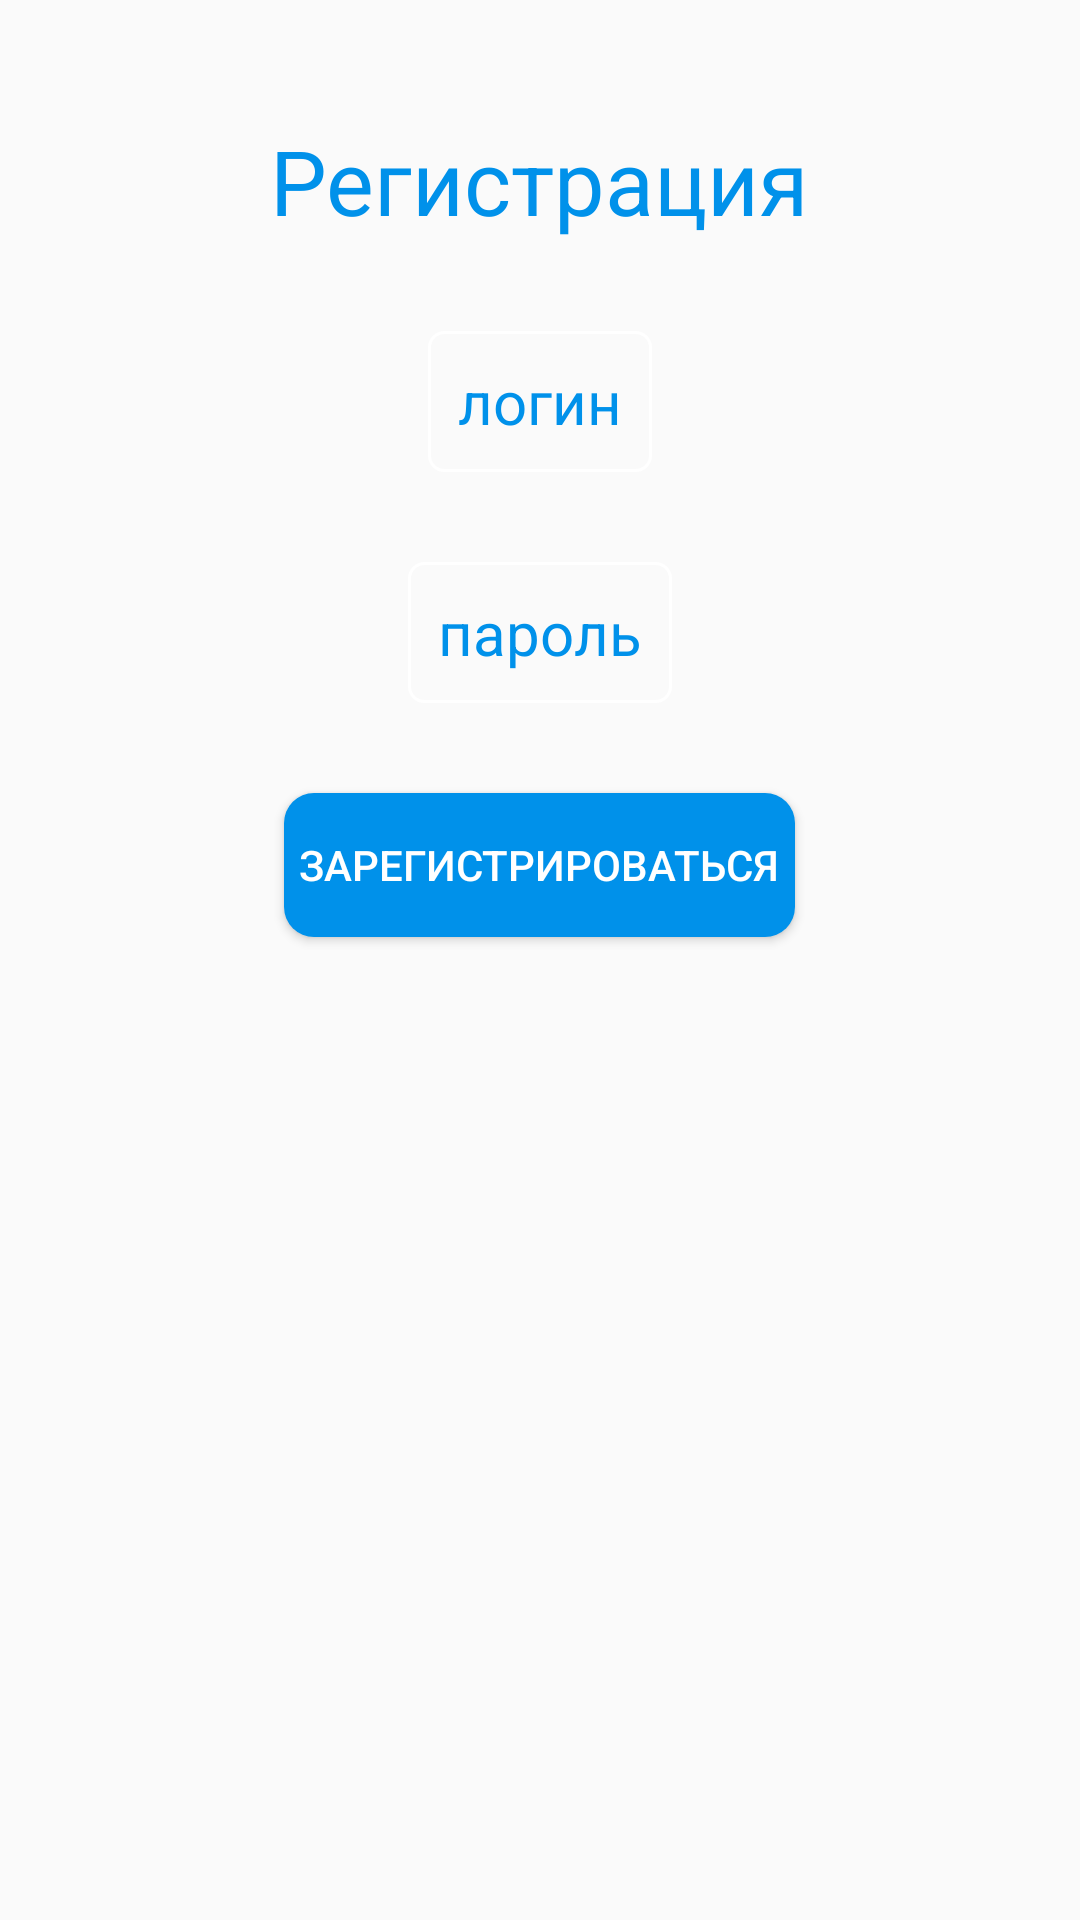

This screen was rendered from an Android layout file. Write that file and the resources it references.
<!-- AndroidManifest.xml: application theme AppTheme -->
<!-- res/layout/regist_alert_dialog.xml -->
<?xml version="1.0" encoding="utf-8"?>
<androidx.constraintlayout.widget.ConstraintLayout
    xmlns:android="http://schemas.android.com/apk/res/android"
    xmlns:app="http://schemas.android.com/apk/res-auto"
    xmlns:tools="http://schemas.android.com/tools"
    android:layout_width="match_parent"
    android:layout_height="wrap_content"
    android:background="@android:color/transparent">

    <LinearLayout
        android:background="@drawable/bg_alert_dialog"
        android:backgroundTint="@color/md_light_background"
        android:layout_width="match_parent"
        android:layout_height="350dp"
        android:orientation="vertical"
        app:layout_constraintEnd_toEndOf="parent"
        app:layout_constraintStart_toStartOf="parent"
        app:layout_constraintTop_toTopOf="parent">

        <TextView
            android:layout_width="wrap_content"
            android:layout_height="wrap_content"
            android:layout_gravity="center"
            android:layout_marginTop="40dp"
            android:text="Регистрация"
            android:textColor="@color/md_light_blue_A700"
            android:textSize="30dp"
            app:layout_constraintTop_toTopOf="parent" />

        <EditText
            android:id="@+id/dialog_regist_log"
            android:textColorHint="@color/md_light_blue_A700"
            android:layout_width="wrap_content"
            android:layout_height="wrap_content"
            android:layout_gravity="center"
            android:layout_marginTop="30dp"
            android:background="@drawable/regist_ed_text"
            android:padding="10dp"
            android:hint="логин"
            android:textSize="20dp" />

        <EditText
            android:id="@+id/dialog_regist_pass"
            android:textColorHint="@color/md_light_blue_A700"
            android:layout_width="wrap_content"
            android:layout_height="wrap_content"
            android:layout_gravity="center"
            android:layout_marginTop="30dp"
            android:background="@drawable/regist_ed_text"
            android:hint="пароль"
            android:padding="10dp"
            android:textSize="20dp" />

        <Button
            android:id="@+id/btn_regist_dialog"
            android:layout_width="wrap_content"
            android:layout_height="wrap_content"
            android:layout_gravity="center"
            android:layout_marginTop="30dp"
            android:background="@drawable/bg_buttom_regist"
            android:padding="5dp"
            android:text="Зарегистрироваться"
            android:textColor="#fff" />
    </LinearLayout>

</androidx.constraintlayout.widget.ConstraintLayout>
<!-- resources referenced by this layout -->
<resources>
  <color name="md_light_background">#FFFFFF</color>
  <color name="md_light_blue_A700">#0091EA</color>
  <!-- drawable bg_buttom_regist (drawable) -->
  <?xml version="1.0" encoding="utf-8"?>
  <shape xmlns:android="http://schemas.android.com/apk/res/android">
      <solid android:color="@color/md_light_blue_A700"/>
      <corners android:radius="10dp"/>
  </shape>
  <!-- drawable regist_ed_text (drawable) -->
  <?xml version="1.0" encoding="utf-8"?>
  <selector xmlns:android="http://schemas.android.com/apk/res/android">
  
      <item android:state_enabled="true" android:state_focused="true">
          <shape android:shape="rectangle">
              <corners android:radius="5dp"/>
              <stroke android:color="@color/md_light_blue_A700" android:width="1dp"/>
          </shape>
      </item>
  
      <item android:state_enabled="true">
          <shape android:shape="rectangle">
              <corners android:radius="5dp"/>
              <stroke android:color="#fff" android:width="1dp"/>
          </shape>
      </item>
  
  </selector>
  <style name="AppTheme" parent="Theme.AppCompat.Light.NoActionBar">
          
          <item name="colorPrimary">@color/colorPrimary</item>
          <item name="colorPrimaryDark">@color/md_light_blue_A700</item>
          <item name="colorAccent">@color/colorAccent</item>
          <item name="colorControlActivated">@color/md_light_blue_A700</item>
      </style>
  <color name="colorPrimary">#6200EE</color>
  <color name="colorAccent">#03DAC5</color>
</resources>
